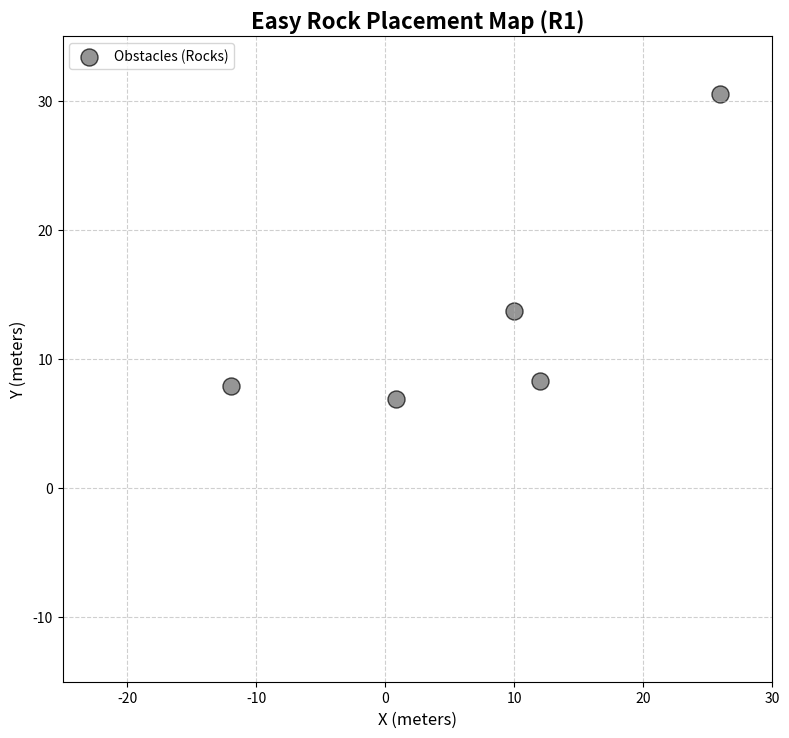
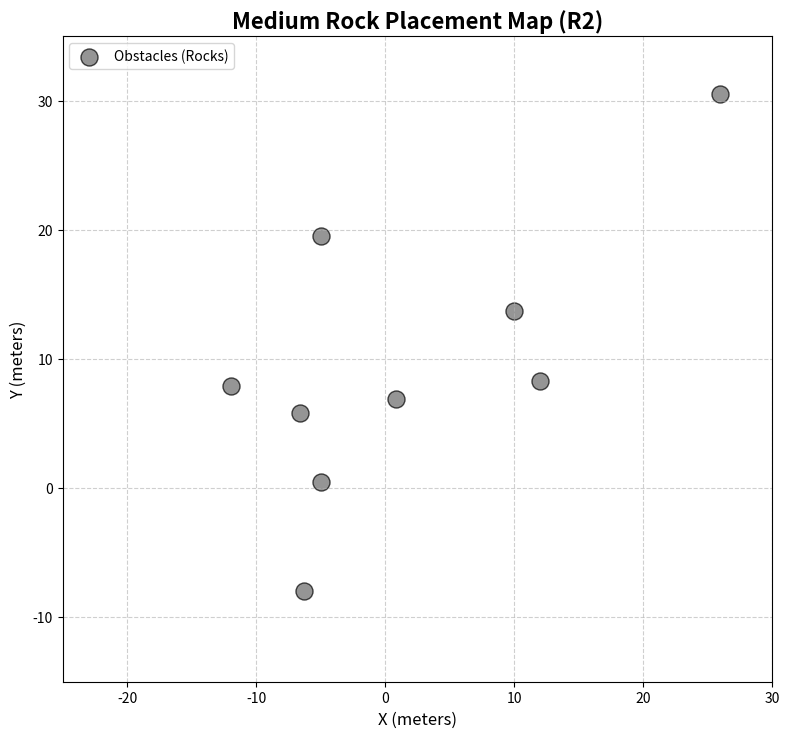
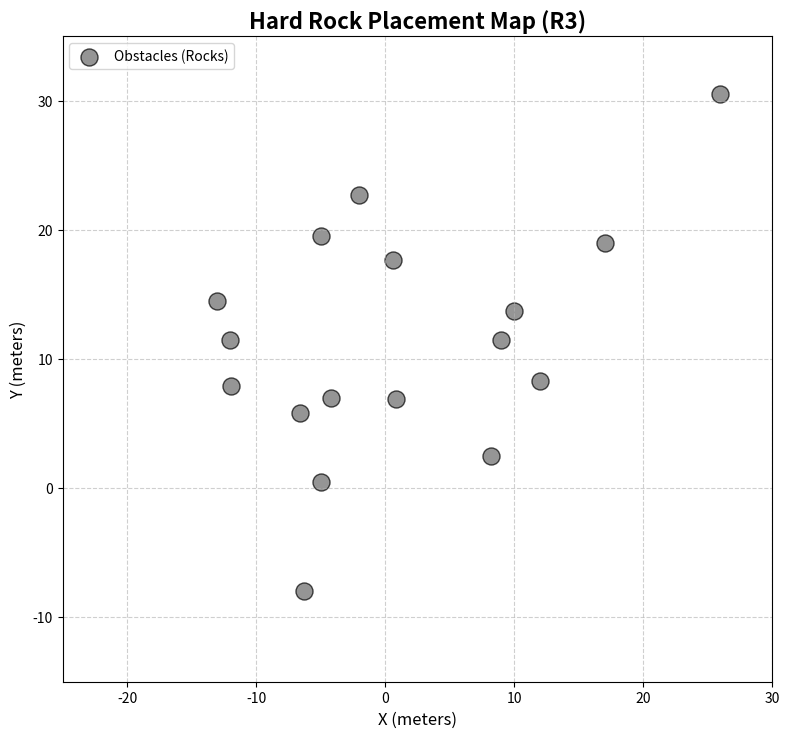

Generate these figures, in order, with matplotlib:
#!/usr/bin/env python3
import matplotlib.pyplot as plt

def main():
    # Ground Truth Rocks from YAML
    rocks = {
        'Easy': [
            [0.85, 6.88], [-11.98, 7.91], [11.97, 8.31], [25.95, 30.55], [10.0, 13.69]
        ],
        'Medium': [
            [0.85, 6.88], [-11.98, 7.91], [11.97, 8.31], [25.95, 30.55], [10.0, 13.69],
            [-6.56, 5.8], [-5.0, 19.5], [-6.3, -7.96], [-5.0, 0.5]
        ],
        'Hard': [
            [0.85, 6.88], [-11.98, 7.91], [11.97, 8.31], [25.95, 30.55], [10.0, 13.69],
            [-6.56, 5.8], [-5.0, 19.5], [-6.3, -7.96], [-5.0, 0.5], [-4.20, 6.99],
            [8.2, 2.5], [-13.0, 14.5], [17.0, 19.0], [0.6, 17.69], [-2.0, 22.69],
            [9.0, 11.5], [-12.0, 11.5]
        ]
    }


    for difficulty, coords in rocks.items():
        match difficulty:
            case "Easy":
                numb = 1
            case "Medium":
                numb = 2
            case "Hard":
                numb = 3
            case _:
                numb = 0
        ig, ax = plt.subplots(figsize=(8, 8))
        ig.canvas.manager.set_window_title(f'Map: {difficulty}')

        if coords:
            x_vals, y_vals = zip(*coords)
            ax.scatter(x_vals, y_vals, c='dimgray', marker='o', s=150, edgecolor='black', alpha=0.7, label='Obstacles (Rocks)')        

        ax.set_title(f"{difficulty} Rock Placement Map (R{numb})", fontsize=16, fontweight='bold')
        ax.set_xlabel("X (meters)", fontsize=12)
        ax.set_ylabel("Y (meters)", fontsize=12)
        ax.grid(True, linestyle='--', alpha=0.6)
        ax.set_aspect('equal', adjustable='box')
        
        # Lock axes limits to the largest possible spread so all plots scale equally
        ax.set_xlim(-25, 30)
        ax.set_ylim(-15, 35)

        ax.legend(loc='upper left')
        plt.tight_layout()

    plt.show()

if __name__ == "__main__":
    main()
